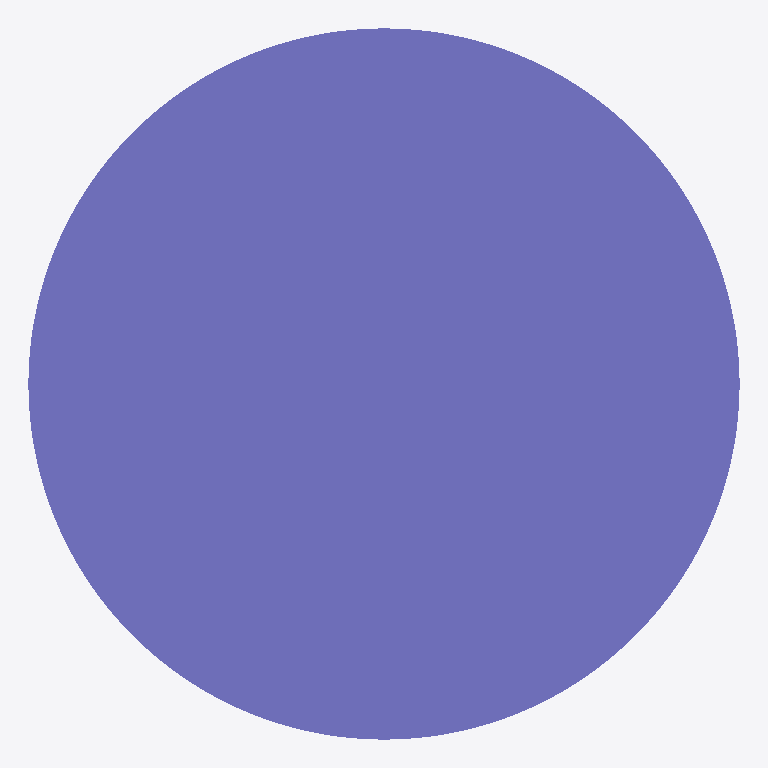
Plan cut of the same IFC building model at storey 'Default Building Storey' (level 0.00 m, cut at 1.40 m), seen from above with north up, elements coloured by IFC class: 1 column (violet). No cut surface shows.
Extent 750.0 m × 750.0 m × 2500.0 m (x, y, z). Storeys (1): Default Building Storey at 0.00 m. Elements (1): 1 IfcColumn.

HEADER;
FILE_DESCRIPTION(('ViewDefinition [CoordinationView]'),'2;1');
FILE_NAME('/Users/macbook/Desktop/BIM/data/rst_advanced/IfcColumn202.ifc','2018-08-31T00:14:37-0400',('Unknown Author','info@ifctoolsproject.com'),('Unknown Organization'),'IFC Tools Project - IFC2x3 Java Toolbox','IFC2x3 Java Toolbox 2.0','Unknown Authorizer');
FILE_SCHEMA(('IFC2X3'));
ENDSEC;
DATA;
#50=IFCPROJECT('3KGYEE4Dr2NANa2CYcsTIH',#42,'Default Project','Description of Default Project',$,$,$,(#45),#49);
#52=IFCBUILDING('2ZSoJSkzH6nvZEQuOaUMT8',#42,'Default Building','Description',$,#51,$,$,.ELEMENT.,$,$,$);
#53=IFCBUILDINGSTOREY('1$tlrr8yf7_PVYvxgmOyvT',#42,'Default Building Storey','Description',$,#51,$,$,.ELEMENT.,$);
#1=IFCCOLUMN('2$M5myxLHBzRtkBVyhm0RH',#2,'M_Concrete-Round-Column:750mm:153475',$,'750mm',#3,#4,'153475');
ENDSEC;
